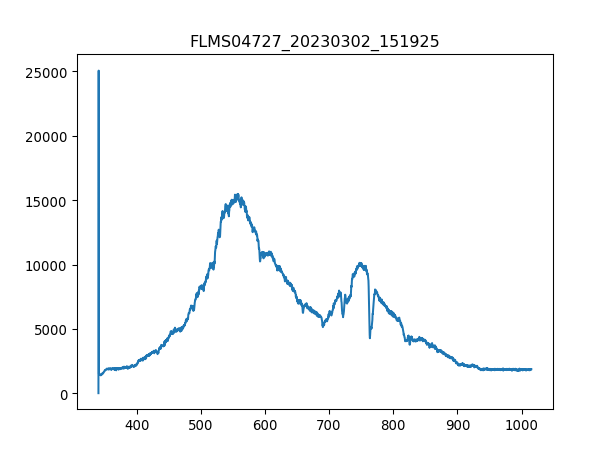

The data file committed next to this chart (first rows):
3.403020900000000211e+02, 1.638374999999999915e+01
3.406731879873454432e+02, 2.506245642857142957e+04
3.410442561190431547e+02, 1.495602321428571486e+03
3.414152943795855890e+02, 1.397299821428571477e+03
3.417863027534650087e+02, 1.411343035714285634e+03
3.421572812251738469e+02, 1.420705178571428632e+03
3.425282297792044233e+02, 1.479218571428571522e+03
3.428991484000489436e+02, 1.406661964285714248e+03
3.432700370722000116e+02, 1.483899642857142908e+03
3.436408957801497763e+02, 1.467515892857142944e+03
3.440117245083906141e+02, 1.462834821428571331e+03
3.443825232414149013e+02, 1.390278214285714284e+03
3.447532919637149575e+02, 1.427726785714285825e+03
3.451240306597831591e+02, 1.416024107142857247e+03
3.454947393141118823e+02, 1.467515892857142944e+03
3.458654179111932763e+02, 1.483899642857142908e+03
3.462360664355199447e+02, 1.631353392857142808e+03
3.466066848715840365e+02, 1.467515892857142944e+03
3.469772732038780418e+02, 1.582202142857142917e+03
3.473478314168941665e+02, 1.472196964285714330e+03
3.477183594951248438e+02, 1.589223750000000109e+03
3.480888574230623931e+02, 1.563477857142857147e+03
3.484593251851991340e+02, 1.631353392857142808e+03
3.488297627660274429e+02, 1.675823571428571540e+03
3.492001701500396962e+02, 1.867747499999999945e+03
3.495705473217281565e+02, 1.949666249999999991e+03
3.499408942655852570e+02, 1.881790714285714330e+03
3.503112109661031468e+02, 1.858385357142857174e+03
3.506814974077744296e+02, 1.867747499999999945e+03
3.510517535750913680e+02, 1.912217678571428678e+03
3.514219794525462248e+02, 1.970731071428571340e+03
3.517921750246313763e+02, 1.891152857142857101e+03
3.521623402758392558e+02, 1.935623035714285606e+03
3.525324751906620122e+02, 1.973071607142857147e+03
3.529025797535921924e+02, 1.914558214285714257e+03
3.532726539491219455e+02, 1.954347321428571377e+03
3.536426977617438752e+02, 2.026903928571428651e+03
3.540127111759500735e+02, 1.963709464285714375e+03
3.543826941762330307e+02, 1.916898750000000064e+03
3.547526467470850093e+02, 2.029244464285714230e+03
3.551225688729983858e+02, 2.005839107142857074e+03
3.554924605384655933e+02, 1.944985178571428605e+03
3.558623217279787809e+02, 1.954347321428571377e+03
3.562321524260304386e+02, 1.982433749999999918e+03
3.566019526171129428e+02, 1.991795892857142917e+03
3.569717222857184993e+02, 2.078395714285714348e+03
3.573414614163394276e+02, 2.043287678571428614e+03
3.577111699934682747e+02, 2.104141607142857083e+03
3.580808480015972464e+02, 2.057330892857142771e+03
3.584504954252187190e+02, 1.973071607142857147e+03
3.588201122488250689e+02, 1.966049999999999955e+03
3.591896984569085021e+02, 2.026903928571428651e+03
3.595592540339615653e+02, 2.066693035714285543e+03
3.599287789644763507e+02, 1.996476964285714303e+03
3.602982732329454620e+02, 1.959028392857142762e+03
3.606677368238611052e+02, 2.026903928571428651e+03
3.610371697217156566e+02, 2.005839107142857074e+03
3.614065719110013788e+02, 2.010520178571428460e+03
3.617759433762107619e+02, 1.952006785714285797e+03
3.621452841018360118e+02, 1.961368928571428569e+03
3.625145940723696185e+02, 2.076055178571428769e+03
... 1,987 more rows
